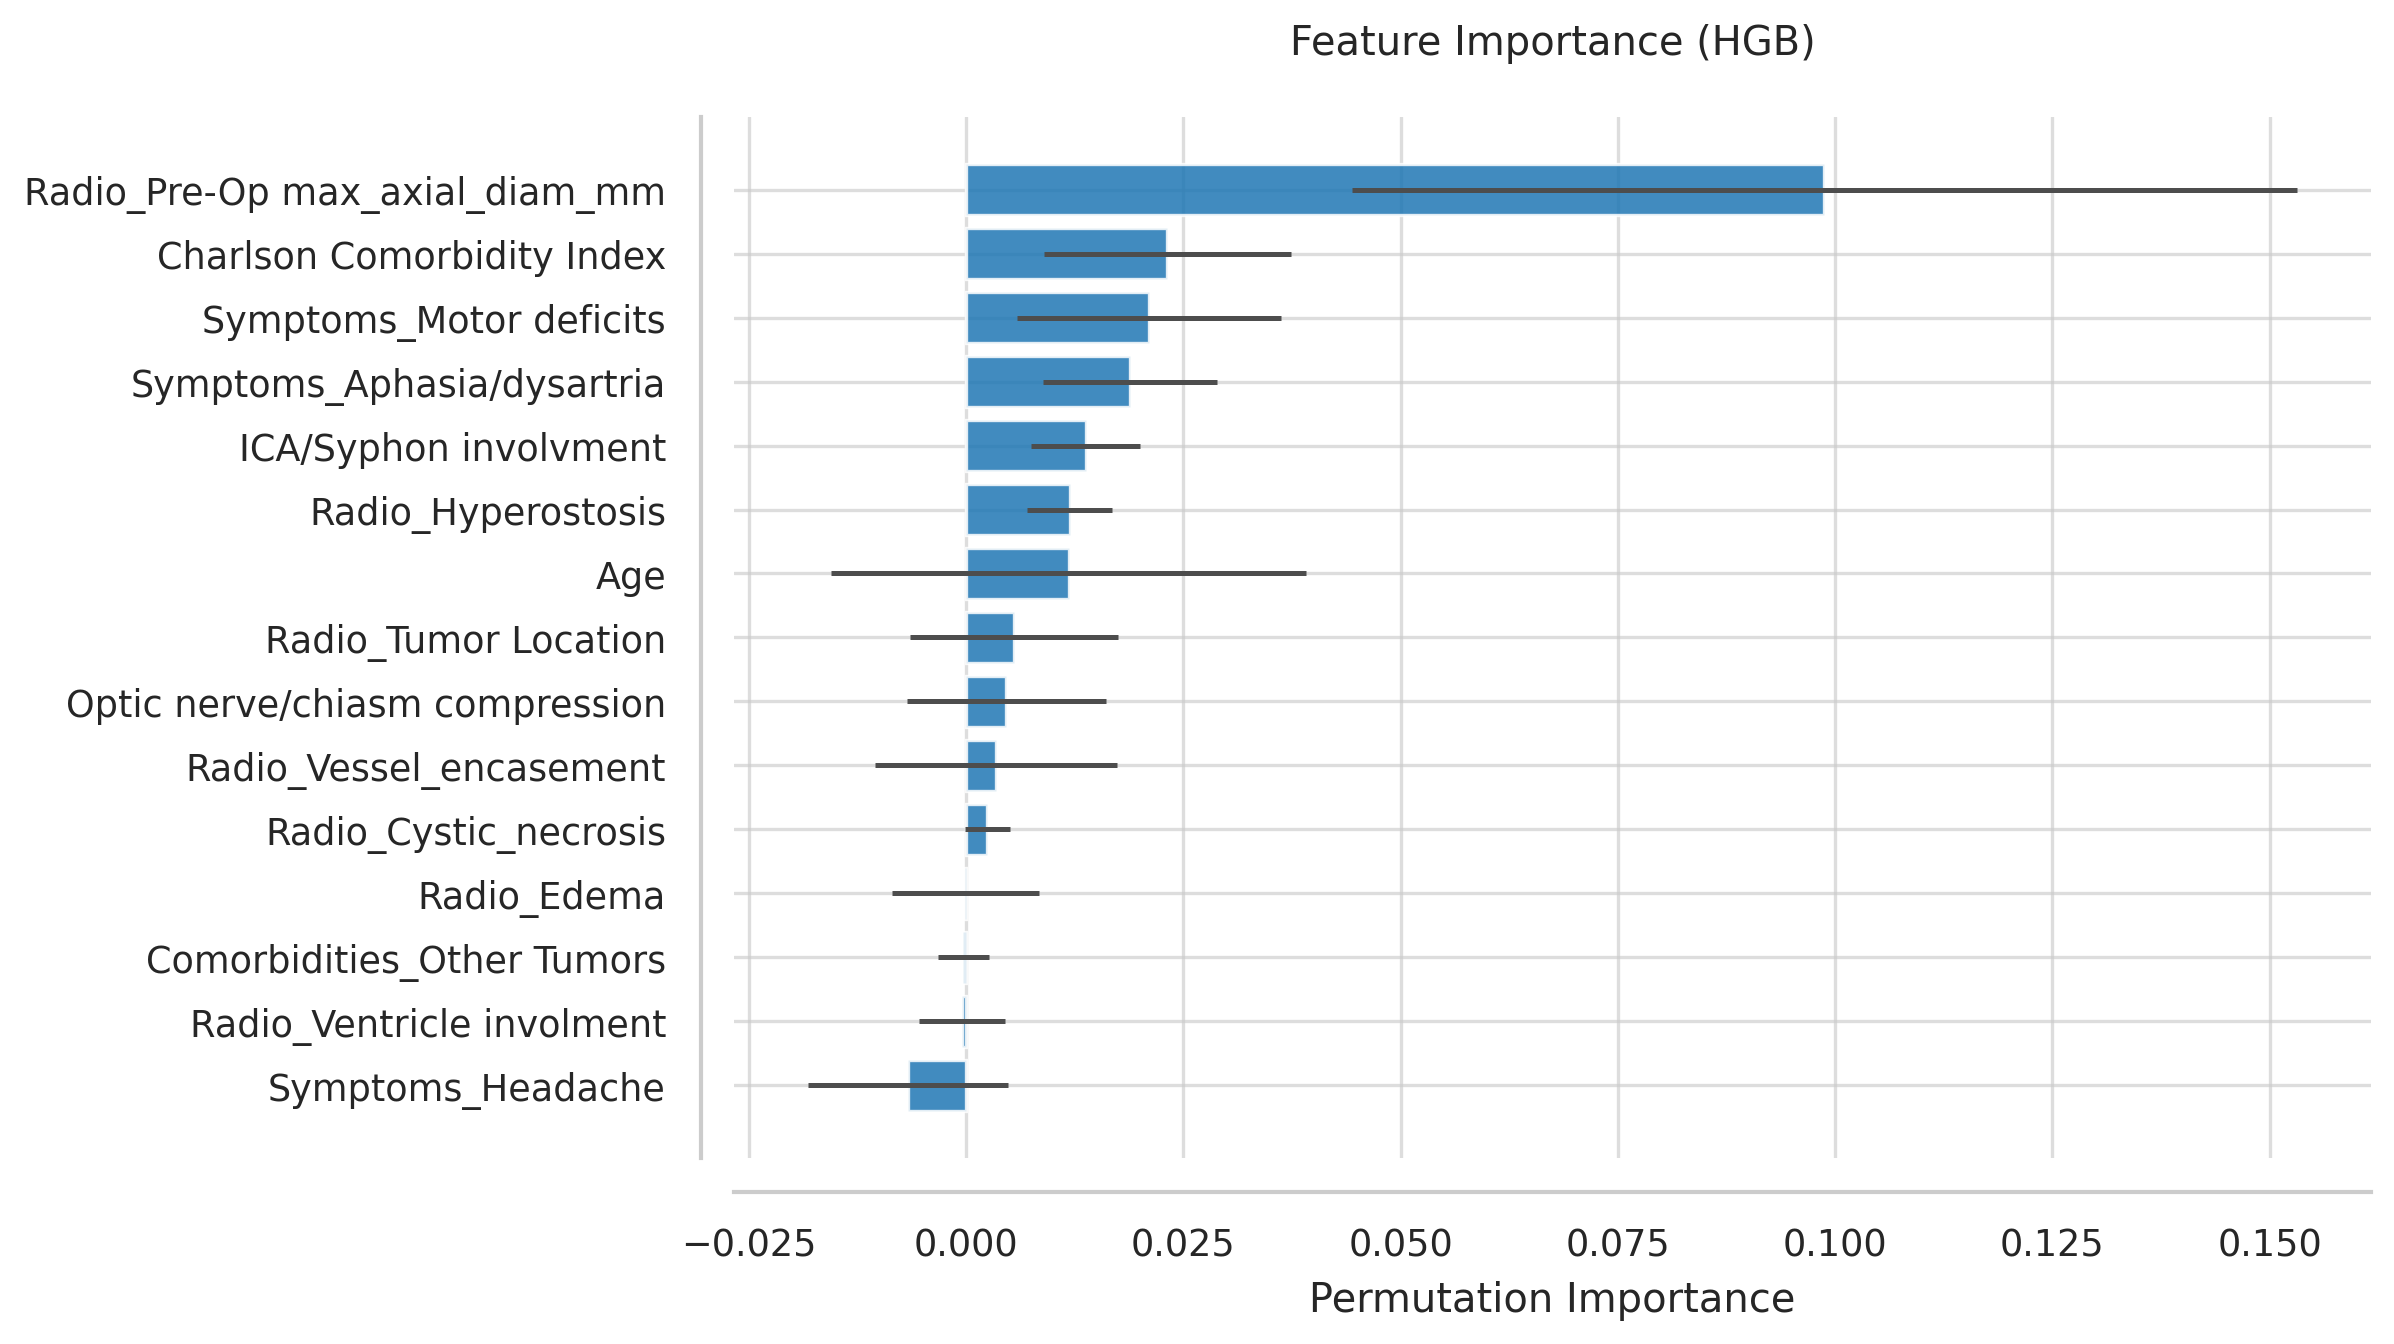

The data file committed next to this chart (first rows):
Feature, Importance, Std
Radio_Pre-Op max_axial_diam_mm, 0.09876, 0.05431
Charlson Comorbidity Index, 0.02319, 0.01419
Symptoms_Motor deficits, 0.02107, 0.01518
Symptoms_Aphasia/dysartria, 0.01888, 0.01
ICA/Syphon involvment, 0.01379, 0.00628
Radio_Hyperostosis, 0.01195, 0.00491
Age, 0.01181, 0.02734
Radio_Tumor Location, 0.005514, 0.01194
Optic nerve/chiasm compression, 0.004666, 0.01144
Radio_Vessel_encasement, 0.003464, 0.01388
Radio_Cystic_necrosis, 0.002474, 0.002578
Radio_Edema, -7.069635913745654e-05, 0.008476
Comorbidities_Other Tumors, -0.0002828, 0.002978
Radio_Ventricle involment, -0.0004242, 0.004925
Symptoms_Headache, -0.006645, 0.01148
